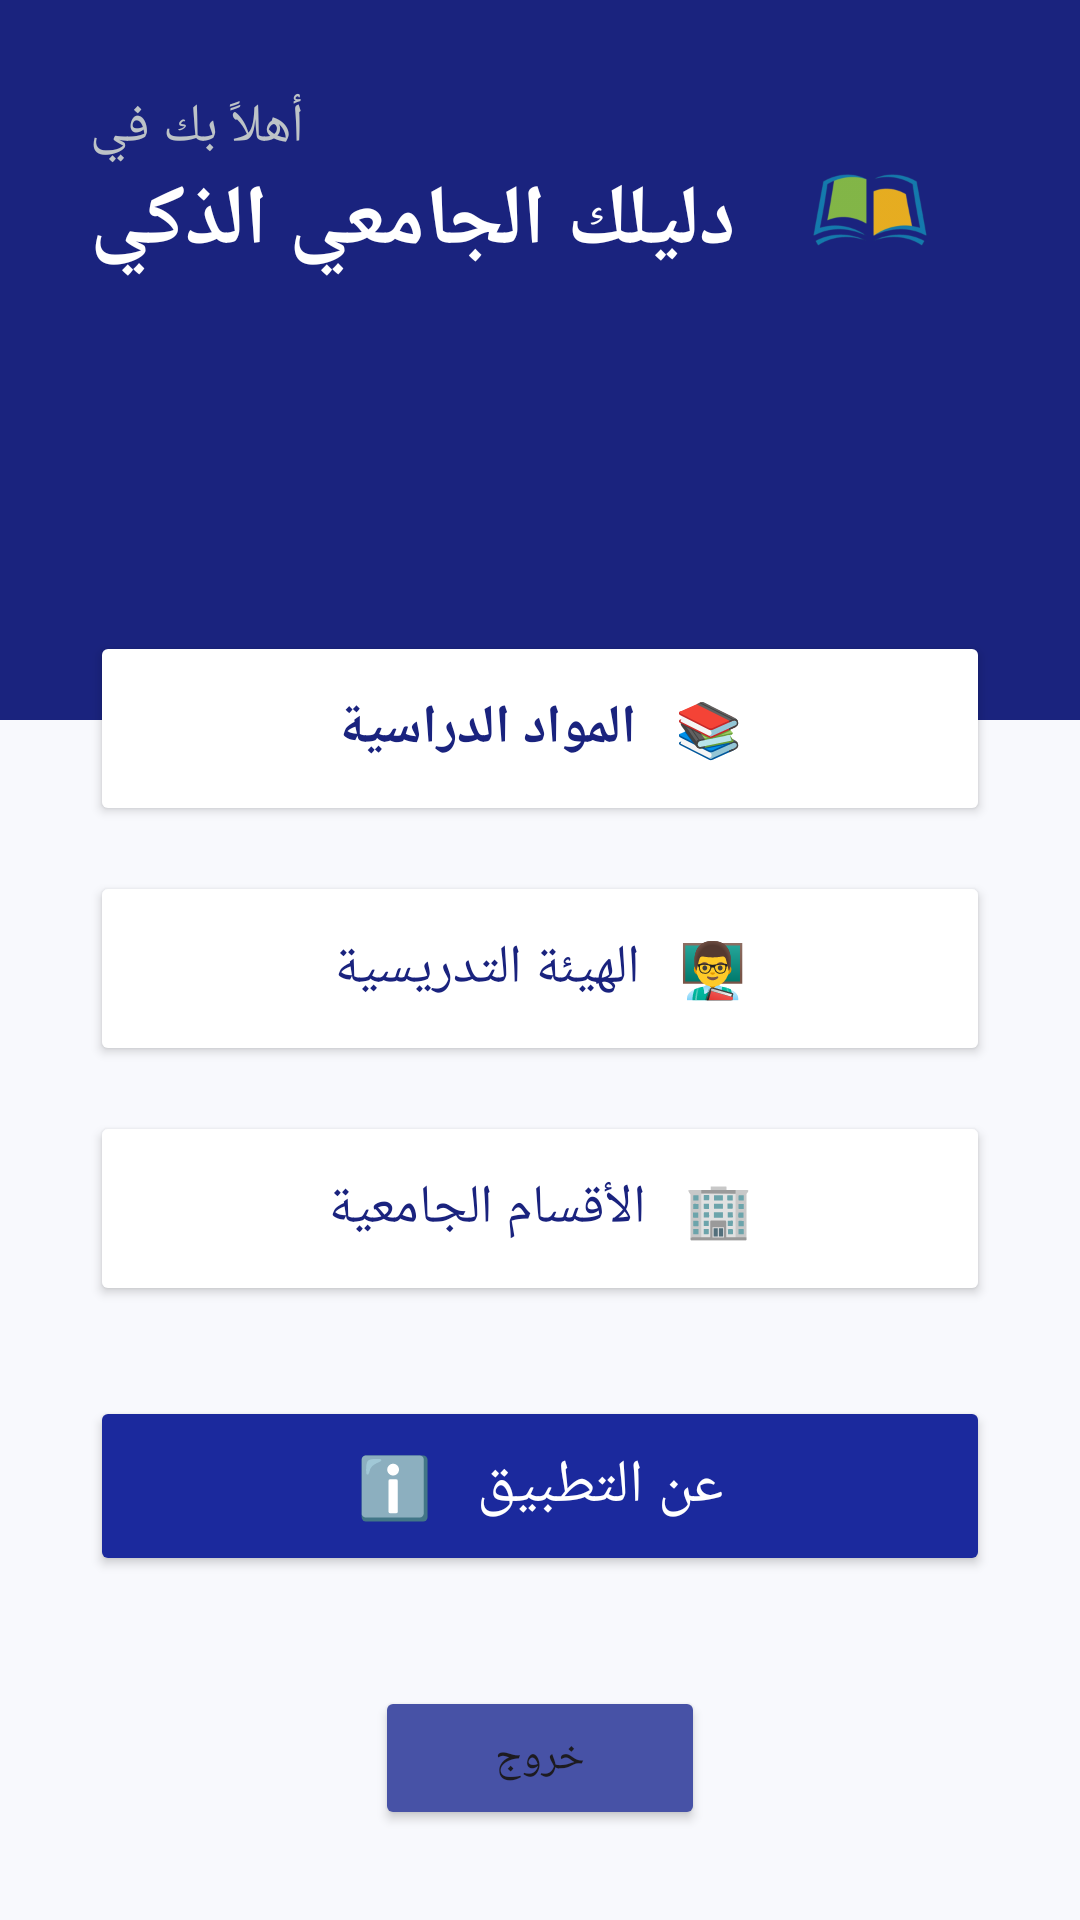

Layout XML and referenced resources for this Android screen:
<!-- AndroidManifest.xml: application theme Theme.UniversityGuide -->
<!-- res/layout/activity_main.xml -->
<?xml version="1.0" encoding="utf-8"?>
<androidx.constraintlayout.widget.ConstraintLayout
    xmlns:android="http://schemas.android.com/apk/res/android"
    xmlns:app="http://schemas.android.com/apk/res-auto"
    android:layout_width="match_parent"
    android:layout_height="match_parent"
    android:background="#F8F9FD">

    <RelativeLayout
        android:id="@+id/headerView"
        android:layout_width="match_parent"
        android:layout_height="240dp"
        android:background="#1A237E"
        android:padding="30dp"
        app:layout_constraintTop_toTopOf="parent">

        <TextView
            android:id="@+id/welcomeText"
            android:layout_width="wrap_content"
            android:layout_height="wrap_content"
            android:text="أهلاً بك في"
            android:textColor="#BDC3C7"
            android:textSize="18sp" />

        <TextView
            android:layout_width="wrap_content"
            android:layout_height="wrap_content"
            android:layout_below="@id/welcomeText"
            android:text="دليلك الجامعي الذكي"
            android:textColor="#FFFFFF"
            android:textSize="28sp"
            android:textStyle="bold" />

        <ImageView
            android:layout_width="80dp"
            android:layout_height="80dp"
            android:layout_alignParentEnd="true"
            android:alpha="0.9"
            android:src="@drawable/ic_launcher"
            />
    </RelativeLayout>

    <Button
        android:id="@+id/btnSubjects"
        android:layout_width="0dp"
        android:layout_height="65dp"
        android:layout_marginHorizontal="30dp"
        android:layout_marginTop="-30dp"
        android:backgroundTint="#FFFFFF"
        android:elevation="8dp"
        android:text="📚   المواد الدراسية"
        android:textColor="#1A237E"
        android:textSize="18sp"
        android:textStyle="bold"
        app:cornerRadius="15dp"
        app:layout_constraintEnd_toEndOf="parent"
        app:layout_constraintStart_toStartOf="parent"
        app:layout_constraintTop_toBottomOf="@id/headerView" />

    <Button
        android:id="@+id/btnTeachers"
        android:layout_width="0dp"
        android:layout_height="65dp"
        android:layout_marginTop="15dp"
        android:backgroundTint="#FFFFFF"
        android:elevation="4dp"
        android:text="👨‍🏫   الهيئة التدريسية"
        android:textColor="#1A237E"
        android:textSize="18sp"
        app:cornerRadius="15dp"
        app:layout_constraintEnd_toEndOf="@id/btnSubjects"
        app:layout_constraintStart_toStartOf="@id/btnSubjects"
        app:layout_constraintTop_toBottomOf="@id/btnSubjects" />

    <Button
        android:id="@+id/btnDepts"
        android:layout_width="0dp"
        android:layout_height="65dp"
        android:layout_marginTop="15dp"
        android:backgroundTint="#FFFFFF"
        android:elevation="4dp"
        android:text="🏢   الأقسام الجامعية"
        android:textColor="#1A237E"
        android:textSize="18sp"
        app:cornerRadius="15dp"
        app:layout_constraintEnd_toEndOf="@id/btnTeachers"
        app:layout_constraintStart_toStartOf="@id/btnTeachers"
        app:layout_constraintTop_toBottomOf="@id/btnTeachers" />

    <Button
        android:id="@+id/btnAbout"
        android:layout_width="0dp"
        android:layout_height="60dp"
        android:layout_marginTop="30dp"
        android:backgroundTint="#1B299D"
        android:text="ℹ️   عن التطبيق"
        android:textColor="#FFFFFF"
        android:textSize="20dp"
        app:cornerRadius="30dp"
        app:layout_constraintEnd_toEndOf="@id/btnDepts"
        app:layout_constraintStart_toStartOf="@id/btnDepts"
        app:layout_constraintTop_toBottomOf="@id/btnDepts" />

    <Button
        android:id="@+id/btnExit"
        android:layout_width="wrap_content"
        android:layout_height="wrap_content"
        android:layout_marginBottom="30dp"
        android:backgroundTint="#4752A6"
        android:paddingHorizontal="40dp"
        android:text="خروج"
        app:layout_constraintBottom_toBottomOf="parent"
        app:layout_constraintEnd_toEndOf="parent"
        app:layout_constraintStart_toStartOf="parent" />

</androidx.constraintlayout.widget.ConstraintLayout>
<!-- resources referenced by this layout -->
<resources>
  <!-- drawable ic_launcher: png bitmap (drawable, 20960 bytes) -->
  <style name="Theme.UniversityGuide" parent="Base.Theme.UniversityGuide" />
  <style name="Base.Theme.UniversityGuide" parent="Theme.Material3.DayNight.NoActionBar">
          
          
      </style>
</resources>
